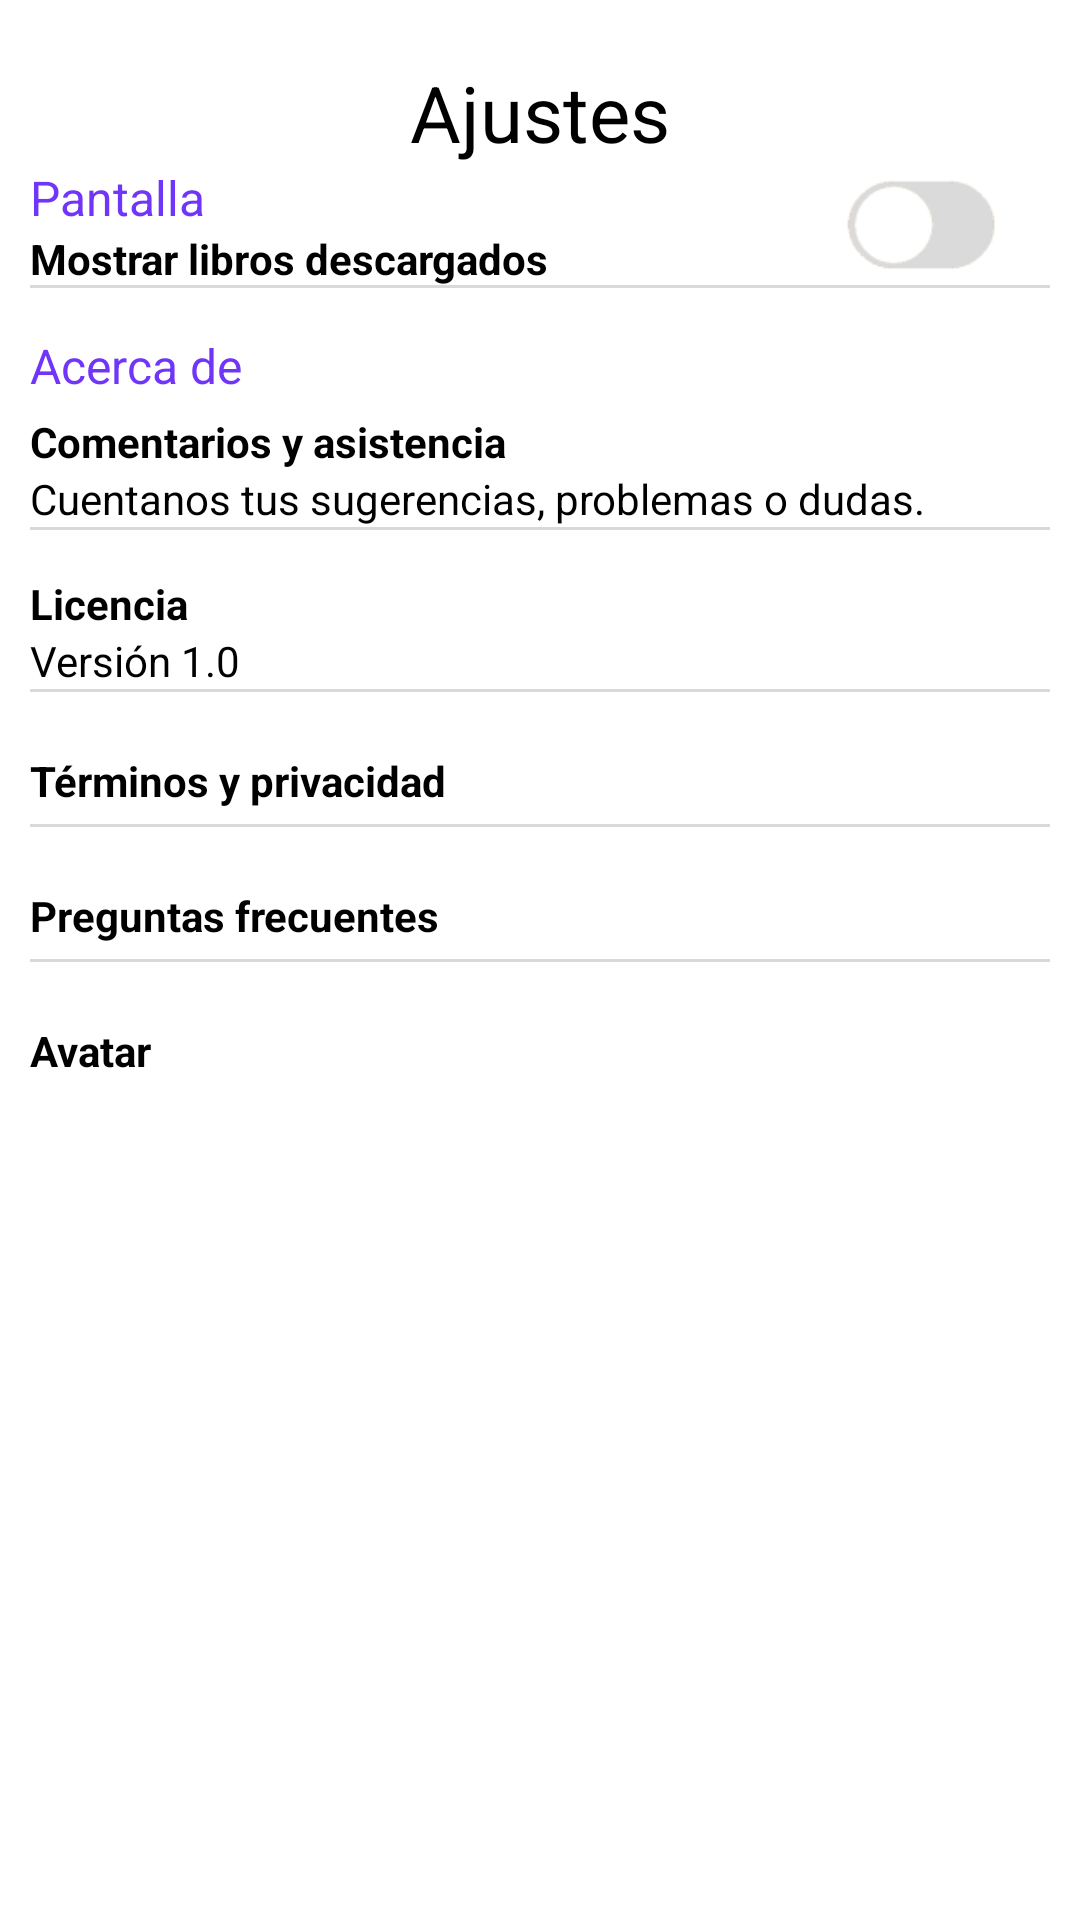

Android layout source for this screen:
<!-- AndroidManifest.xml: application theme AppTheme -->
<!-- res/layout/fragment_ajustes.xml -->
<FrameLayout xmlns:android="http://schemas.android.com/apk/res/android"
    xmlns:tools="http://schemas.android.com/tools"
    android:layout_width="match_parent"
    android:layout_height="match_parent"
    tools:context="audu.app.fragments.ajustes">

    
   <LinearLayout
       android:layout_width="match_parent"
       android:layout_height="match_parent"
       android:background="@color/colorWhite"
       android:orientation="vertical"
       android:paddingStart="10dp"
       android:paddingEnd="10dp">

       <View
           android:layout_width="match_parent"
           android:layout_height="20dp"/>

       <LinearLayout
           android:layout_width="match_parent"
           android:layout_height="wrap_content"
           android:gravity="center"
           android:orientation="horizontal">

           <TextView
               android:layout_width="wrap_content"
               android:layout_height="wrap_content"
               style="@style/NormalBlackBigField"
               android:text="Ajustes"/>


       </LinearLayout>


       <LinearLayout
           android:layout_width="match_parent"
           android:layout_height="wrap_content"
           android:orientation="horizontal"
           android:weightSum="1">


           <LinearLayout
               android:layout_width="0dp"
               android:layout_height="match_parent"
               android:layout_weight="0.80"
               android:orientation="vertical"
               android:gravity="center_vertical">

               <TextView
                   android:layout_width="match_parent"
                   android:layout_height="wrap_content"
                   style="@style/NormalPurpleField"
                   android:text="Pantalla"/>


               <TextView
                   android:layout_width="match_parent"
                   android:layout_height="wrap_content"
                   style="@style/NormalBlackBoldSmallField"
                   android:text="Mostrar libros descargados"/>


           </LinearLayout>

           <LinearLayout
               android:layout_width="0dp"
               android:layout_weight="0.20"
               android:layout_height="wrap_content"
               android:paddingTop="5dp"
               android:paddingBottom="5dp">

               <ToggleButton
                   android:layout_width="50dp"
                   android:layout_height="30dp"
                   android:layout_gravity="center"
                   android:background="@drawable/toggle_selector"
                   android:textOn=""
                   android:textOff=""
                   android:id="@+id/fragment_ajustes_muestralibros" />


           </LinearLayout>



       </LinearLayout>

       <View
           android:layout_width="match_parent"
           android:layout_height="1dp"
           android:background="@color/colorGray"/>


       <View
           android:layout_width="match_parent"
           android:layout_height="15dp"/>

       <LinearLayout
           android:id="@+id/fragment_ajustes_acercade"
           android:layout_width="match_parent"
           android:layout_height="wrap_content"
           android:orientation="vertical"
           android:clickable="true"
           android:weightSum="1">



               <TextView
                   android:layout_width="match_parent"
                   android:layout_height="wrap_content"
                   style="@style/NormalPurpleField"
                   android:text="Acerca de"/>

                <View
                android:layout_width="match_parent"
                android:layout_height="5dp"/>


           <TextView
               android:layout_width="match_parent"
               android:layout_height="wrap_content"
               style="@style/NormalBlackBoldSmallField"
               android:text="Comentarios y asistencia"/>



           <TextView
                   android:layout_width="match_parent"
                   android:layout_height="wrap_content"
                   style="@style/NormalBlackSmallField"
                   android:text="Cuentanos tus sugerencias, problemas o dudas."/>


           </LinearLayout>
       <View
           android:layout_width="match_parent"
           android:layout_height="1dp"
           android:background="@color/colorGray"/>


       <View
           android:layout_width="match_parent"
           android:layout_height="15dp"/>


       <LinearLayout
           android:layout_width="match_parent"
           android:layout_height="wrap_content"
           android:orientation="vertical"
           android:weightSum="1">
           <TextView
               android:layout_width="match_parent"
               android:layout_height="wrap_content"
               style="@style/NormalBlackBoldSmallField"
               android:text="Licencia"/>



           <TextView
               android:layout_width="match_parent"
               android:layout_height="wrap_content"
               style="@style/NormalBlackSmallField"
               android:text="Versión 1.0"
               android:id="@+id/fragment_ajustes_version"/>


       </LinearLayout>

       <View
           android:layout_width="match_parent"
           android:layout_height="1dp"
           android:background="@color/colorGray"/>



       <View
           android:layout_width="match_parent"
           android:layout_height="15dp"/>



       <LinearLayout
           android:id="@+id/fragment_ajustes_terminos"
           android:layout_width="match_parent"
           android:layout_height="wrap_content"
           android:orientation="vertical"
           android:weightSum="1">

           <View
               android:layout_width="match_parent"
               android:layout_height="5dp"/>

           <TextView
               android:layout_width="match_parent"
               android:layout_height="wrap_content"
               style="@style/NormalBlackBoldSmallField"
               android:text="Términos y privacidad"/>


           <View
               android:layout_width="match_parent"
               android:layout_height="5dp"/>



       </LinearLayout>
       <View
           android:layout_width="match_parent"
           android:layout_height="1dp"
           android:background="@color/colorGray"/>


       <View
           android:layout_width="match_parent"
           android:layout_height="15dp"/>


       <LinearLayout
           android:id="@+id/fragment_ajustes_preguntas"
           android:layout_width="match_parent"
           android:layout_height="wrap_content"
           android:orientation="vertical"
           android:weightSum="1">

           <View
               android:layout_width="match_parent"
               android:layout_height="5dp"/>

           <TextView
               android:layout_width="match_parent"
               android:layout_height="wrap_content"
               style="@style/NormalBlackBoldSmallField"
               android:text="Preguntas frecuentes"/>


           <View
               android:layout_width="match_parent"
               android:layout_height="5dp"/>



       </LinearLayout>

       <View
           android:layout_width="match_parent"
           android:layout_height="1dp"
           android:background="@color/colorGray"/>


       <View
           android:layout_width="match_parent"
           android:layout_height="15dp"/>


       <LinearLayout
           android:id="@+id/fragment_ajustes_avatar"
           android:layout_width="match_parent"
           android:layout_height="wrap_content"
           android:orientation="vertical"
           android:weightSum="1">

           <View
               android:layout_width="match_parent"
               android:layout_height="5dp"/>

           <TextView
               android:layout_width="match_parent"
               android:layout_height="wrap_content"
               style="@style/NormalBlackBoldSmallField"
               android:text="Avatar"/>


           <View
               android:layout_width="match_parent"
               android:layout_height="5dp"/>



       </LinearLayout>





   </LinearLayout>

</FrameLayout>
<!-- resources referenced by this layout -->
<resources>
  <color name="colorGray">#D9D9D9</color>
  <color name="colorWhite">#FFFFFF</color>
  <!-- drawable toggle_selector (drawable) -->
  <?xml version="1.0" encoding="utf-8"?>
  <selector xmlns:android="http://schemas.android.com/apk/res/android" >
      <item android:state_checked="true" android:drawable="@drawable/togle_on"></item>
      <item android:drawable="@drawable/togle_off"></item>
  </selector>
  <style name="NormalBlackBigField">
          <item name="android:textSize">26sp</item>
          <item name="android:textColor">@android:color/black</item>
      </style>
  <style name="NormalBlackBoldSmallField">
          <item name="android:textSize">14sp</item>
          <item name="android:textColor">@android:color/black</item>
          <item name="android:textStyle">bold</item>
      </style>
  <style name="NormalBlackSmallField">
          <item name="android:textSize">14sp</item>
          <item name="android:textColor">@android:color/black</item>
      </style>
  <style name="NormalPurpleField">
          <item name="android:textSize">16sp</item>
          <item name="android:textColor">@color/aPurple</item>
      </style>
  <style name="AppTheme" parent="Theme.AppCompat.Light.DarkActionBar">
          
          <item name="colorPrimary">@color/colorPrimary</item>
          <item name="colorPrimaryDark">@color/colorPrimaryDark</item>
          <item name="colorAccent">@color/colorAccent</item>
          <item name="windowActionBar">false</item>
          <item name="windowNoTitle">true</item>
          <item name="android:windowAnimationStyle">@null</item>
      </style>
  <!-- drawable togle_on: png bitmap (drawable, 2255 bytes) -->
  <!-- drawable togle_off: png bitmap (drawable, 1988 bytes) -->
  <color name="aPurple">#7035F8</color>
  <color name="colorPrimary">#3F51B5</color>
  <color name="colorPrimaryDark">#303F9F</color>
  <color name="colorAccent">#FF4081</color>
</resources>
